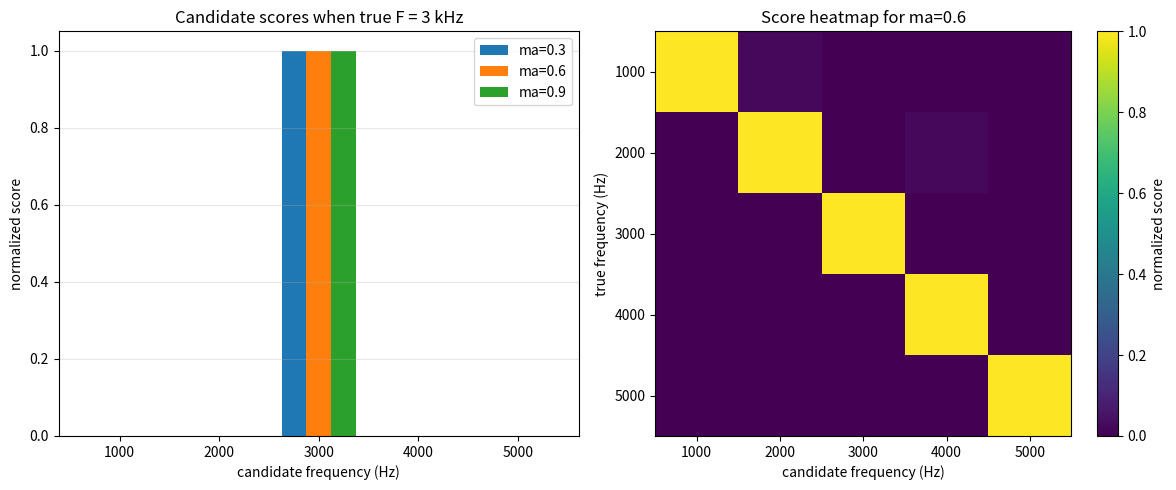
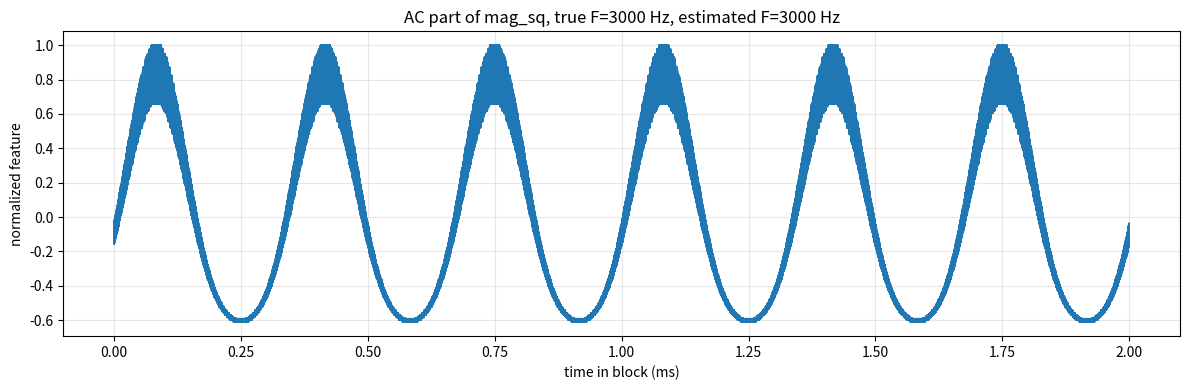

Recreate these plots in Python, in order.
from pathlib import Path
import csv

import numpy as np
import matplotlib.pyplot as plt


FS = 20_000_000
FC = 2_000_000
PHASE_BITS = 32
LUT_ADDR_BITS = 10
AMP_BITS = 12
SAMPLE_BITS = 8
WINDOW_LEN = 16
SHIFT_BITS = 4
BLOCK_LEN = 40_000
DURATION = 0.006
ADC_AMP = 45
CANDIDATE_FREQS = np.array([1_000, 2_000, 3_000, 4_000, 5_000])


OUT_DIR = Path("outputs/lesson_23")


def build_lut(kind):
    amp_max = (1 << (AMP_BITS - 1)) - 1
    addr = np.arange(1 << LUT_ADDR_BITS)
    theta = 2 * np.pi * addr / (1 << LUT_ADDR_BITS)
    if kind == "cos":
        value = np.cos(theta)
    elif kind == "sin":
        value = np.sin(theta)
    else:
        raise ValueError(kind)
    return np.round(value * amp_max).astype(int)


def dds_sequence(num_samples):
    phase_modulus = 1 << PHASE_BITS
    phase_step = round(FC / FS * phase_modulus)
    cos_lut = build_lut("cos")
    sin_lut = build_lut("sin")

    phase = 0
    cos_values = np.zeros(num_samples, dtype=np.int64)
    sin_values = np.zeros(num_samples, dtype=np.int64)
    for n in range(num_samples):
        lut_addr = phase >> (PHASE_BITS - LUT_ADDR_BITS)
        cos_values[n] = int(cos_lut[lut_addr])
        sin_values[n] = int(sin_lut[lut_addr])
        phase = (phase + phase_step) % phase_modulus

    return cos_values, sin_values


def moving_average_hw_style(x):
    delay = [0] * WINDOW_LEN
    running_sum = 0
    avg = np.zeros(len(x), dtype=np.int64)
    valid = np.zeros(len(x), dtype=bool)

    for n, value in enumerate(x):
        oldest = delay[-1]
        delay = [int(value)] + delay[:-1]
        running_sum = running_sum + int(value) - int(oldest)
        avg[n] = running_sum >> SHIFT_BITS
        valid[n] = n >= WINDOW_LEN - 1

    return avg, valid


def quantize_adc(x):
    adc_max = (1 << (SAMPLE_BITS - 1)) - 1
    adc_min = -(1 << (SAMPLE_BITS - 1))
    return np.clip(np.round(x), adc_min, adc_max).astype(np.int64)


def am_signal(t, ma, fm):
    envelope = 1.0 + ma * np.sin(2 * np.pi * fm * t)
    return ADC_AMP * envelope * np.cos(2 * np.pi * FC * t)


def ddc_mag_sq(adc_samples, cos_lo, sin_lo):
    i_raw = adc_samples * cos_lo
    q_raw = adc_samples * (-sin_lo)
    i_baseband, valid_i = moving_average_hw_style(i_raw)
    q_baseband, valid_q = moving_average_hw_style(q_raw)
    valid = valid_i & valid_q
    mag_sq = i_baseband * i_baseband + q_baseband * q_baseband
    return mag_sq, valid


def candidate_scores(feature, t):
    feature_ac = feature - np.mean(feature)
    rows = []
    scores = []

    for freq in CANDIDATE_FREQS:
        ref_cos = np.cos(2 * np.pi * freq * t)
        ref_sin = np.sin(2 * np.pi * freq * t)
        i_score = float(np.sum(feature_ac * ref_cos))
        q_score = float(np.sum(feature_ac * ref_sin))
        power = i_score * i_score + q_score * q_score
        rows.append({
            "candidate_hz": int(freq),
            "i_score": i_score,
            "q_score": q_score,
            "power": power,
        })
        scores.append(power)

    scores = np.array(scores)
    for row in rows:
        row["score_norm"] = row["power"] / np.max(scores) if np.max(scores) else 0.0

    best = rows[int(np.argmax(scores))]
    return rows, int(best["candidate_hz"])


def analyze_case(ma, fm, t, cos_lo, sin_lo):
    adc = quantize_adc(am_signal(t, ma, fm))
    mag_sq, valid = ddc_mag_sq(adc, cos_lo, sin_lo)

    valid_indices = np.flatnonzero(valid)
    start = int(valid_indices[0])
    stop = start + BLOCK_LEN
    feature = mag_sq[start:stop].astype(float)
    t_block = t[start:stop]

    score_rows, best_freq = candidate_scores(feature, t_block)
    for row in score_rows:
        row.update({
            "true_ma": ma,
            "true_fm_hz": fm,
            "estimated_fm_hz": best_freq,
            "ok": best_freq == fm,
        })

    return score_rows, {
        "true_ma": ma,
        "true_fm_hz": fm,
        "estimated_fm_hz": best_freq,
        "ok": best_freq == fm,
        "feature": feature,
        "t_block": t_block,
    }


def write_csv(path, rows):
    with path.open("w", encoding="utf-8", newline="") as f:
        writer = csv.DictWriter(f, fieldnames=list(rows[0].keys()))
        writer.writeheader()
        writer.writerows(rows)


def plot_scores(score_rows):
    fig, axes = plt.subplots(1, 2, figsize=(12, 5))

    ma_values = sorted(set(row["true_ma"] for row in score_rows))
    width = 0.25
    x = np.arange(len(CANDIDATE_FREQS))

    for offset, ma in enumerate(ma_values):
        selected = [row for row in score_rows if row["true_ma"] == ma and row["true_fm_hz"] == 3_000]
        selected = sorted(selected, key=lambda row: row["candidate_hz"])
        axes[0].bar(
            x + (offset - 1) * width,
            [row["score_norm"] for row in selected],
            width=width,
            label=f"ma={ma}",
        )
    axes[0].set_xticks(x)
    axes[0].set_xticklabels([str(freq) for freq in CANDIDATE_FREQS])
    axes[0].set_title("Candidate scores when true F = 3 kHz")
    axes[0].set_xlabel("candidate frequency (Hz)")
    axes[0].set_ylabel("normalized score")
    axes[0].grid(True, axis="y", alpha=0.3)
    axes[0].legend(loc="upper right")

    heat = np.zeros((len(CANDIDATE_FREQS), len(CANDIDATE_FREQS)))
    for true_index, true_freq in enumerate(CANDIDATE_FREQS):
        selected = [
            row for row in score_rows
            if row["true_ma"] == 0.6 and row["true_fm_hz"] == int(true_freq)
        ]
        selected = sorted(selected, key=lambda row: row["candidate_hz"])
        heat[true_index, :] = [row["score_norm"] for row in selected]

    im = axes[1].imshow(heat, aspect="auto", vmin=0, vmax=1, cmap="viridis")
    axes[1].set_xticks(np.arange(len(CANDIDATE_FREQS)))
    axes[1].set_xticklabels([str(freq) for freq in CANDIDATE_FREQS])
    axes[1].set_yticks(np.arange(len(CANDIDATE_FREQS)))
    axes[1].set_yticklabels([str(freq) for freq in CANDIDATE_FREQS])
    axes[1].set_title("Score heatmap for ma=0.6")
    axes[1].set_xlabel("candidate frequency (Hz)")
    axes[1].set_ylabel("true frequency (Hz)")
    fig.colorbar(im, ax=axes[1], label="normalized score")

    fig.tight_layout()
    png_path = OUT_DIR / "am_frequency_scores.png"
    fig.savefig(png_path, dpi=150)
    return png_path


def plot_feature(example):
    t_ms = (example["t_block"] - example["t_block"][0]) * 1e3
    feature = example["feature"]
    feature_norm = (feature - np.mean(feature)) / np.max(np.abs(feature - np.mean(feature)))

    fig, ax = plt.subplots(figsize=(12, 4))
    ax.plot(t_ms, feature_norm, linewidth=1.0)
    ax.set_title(
        f"AC part of mag_sq, true F={example['true_fm_hz']} Hz, "
        f"estimated F={example['estimated_fm_hz']} Hz"
    )
    ax.set_xlabel("time in block (ms)")
    ax.set_ylabel("normalized feature")
    ax.grid(True, alpha=0.3)
    fig.tight_layout()
    png_path = OUT_DIR / "am_frequency_feature_example.png"
    fig.savefig(png_path, dpi=150)
    return png_path


def main():
    OUT_DIR.mkdir(parents=True, exist_ok=True)

    num_samples = int(FS * DURATION)
    t = np.arange(num_samples) / FS
    cos_lo, sin_lo = dds_sequence(num_samples)

    score_rows = []
    summary_rows = []
    example = None
    for ma in [0.3, 0.6, 0.9]:
        for fm in CANDIDATE_FREQS:
            rows, summary = analyze_case(ma, int(fm), t, cos_lo, sin_lo)
            score_rows.extend(rows)
            summary_rows.append({
                "true_ma": ma,
                "true_fm_hz": int(fm),
                "estimated_fm_hz": summary["estimated_fm_hz"],
                "ok": summary["ok"],
            })
            if ma == 0.6 and fm == 3_000:
                example = summary

    score_csv = OUT_DIR / "am_frequency_scores.csv"
    summary_csv = OUT_DIR / "am_frequency_summary.csv"
    write_csv(score_csv, score_rows)
    write_csv(summary_csv, summary_rows)

    scores_png = plot_scores(score_rows)
    feature_png = plot_feature(example)

    print("AM frequency estimator demo")
    print("true_ma,true_fm_hz,estimated_fm_hz,ok")
    for row in summary_rows:
        print(f"{row['true_ma']},{row['true_fm_hz']},{row['estimated_fm_hz']},{row['ok']}")
    ok_count = sum(row["ok"] for row in summary_rows)
    print(f"passed {ok_count}/{len(summary_rows)} cases")
    print(f"CSV written to: {score_csv.resolve()}")
    print(f"CSV written to: {summary_csv.resolve()}")
    print(f"PNG written to: {scores_png.resolve()}")
    print(f"PNG written to: {feature_png.resolve()}")


if __name__ == "__main__":
    main()
